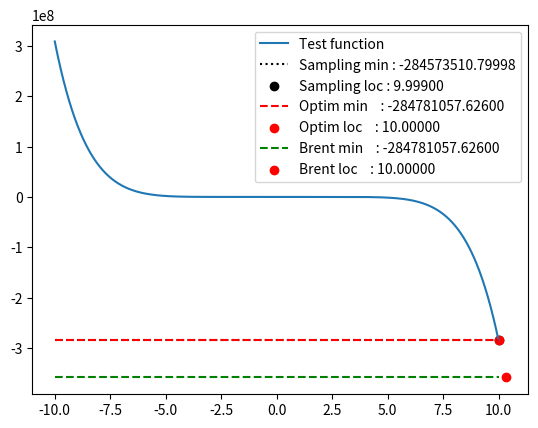

Write the Python code that produced this figure.
#!/usr/bin/python3

# Copyright (c) 2025 Mael FEURGARD <mael.feurgard@enac.fr>
# 
# This software is released under the MIT License.
# https://opensource.org/licenses/MIT

import numpy as np
import typing

import matplotlib.pyplot as plt

#################### Test function ####################

def test_fun(Dx:float, Dy:float, r1:float, w1:float, r2:float, w2:float, Dphi:float, t:float) -> float:
    assert r1 >= 0
    assert r2 >= 0
    
    x = Dx + r1*np.cos(w1*t) - r2*np.cos(w2*t+Dphi)
    y = Dy + r1*np.sin(w1*t) - r2*np.sin(w2*t+Dphi)
    return x*x + y*y

def test_fun_d(Dx:float, Dy:float, r1:float, w1:float, r2:float, w2:float, Dphi:float, t:float) -> float:
    assert r1 >= 0
    assert r2 >= 0
    
    c1 = np.cos(w1*t)
    s1 = np.sin(w1*t)

    c2 = np.cos(w2*t+Dphi)
    s2 = np.sin(w2*t+Dphi)

    x = Dx + r1*c1 - r2*c2
    y = Dy + r1*s1 - r2*s2

    x_d = -w1*r1*s1 + w2*r2*s2
    y_d =  w1*r1*c1 - w2*r2*c2

    return (x_d*x + y_d*y)*2

def test_fun_dd(Dx:float, Dy:float, r1:float, w1:float, r2:float, w2:float, Dphi:float, t:float) -> float:
    assert r1 >= 0
    assert r2 >= 0
    
    c1 = np.cos(w1*t)
    s1 = np.sin(w1*t)

    c2 = np.cos(w2*t+Dphi)
    s2 = np.sin(w2*t+Dphi)

    x = Dx + r1*c1 - r2*c2
    y = Dy + r1*s1 - r2*s2

    x_d = -w1*r1*s1 + w2*r2*s2
    y_d =  w1*r1*c1 - w2*r2*c2

    x_dd = -w1*w1*r1*c1 + w2*w2*r2*c2
    y_dd = -w1*w1*r1*s1 + w2*w2*r2*s2

    return (x_d*x_d+x*x_dd + y_d*y_d+y*y_dd)*2

def test_fun_M(Dx:float, Dy:float, r1:float, w1:float, r2:float, w2:float, Dphi:float) -> float:
    assert r1 >= 0
    assert r2 >= 0
    
    # x = Dx + r1*c1 - r2*c2
    x_max = Dx + r1 + r2
    x_min = Dx - r1 - r2
    
    # y = Dy + r1*s1 - r2*s2
    y_max = Dy + r1 + r2
    y_min = Dy - r1 - r2

    # x_d = -w1*r1*s1 + w2*r2*s2
    x_d_abs = r1*abs(w1) + r2*abs(w2)

    # y_d =  w1*r1*c1 - w2*r2*c2
    y_d_abs = x_d_abs

    # x_dd = -w1*w1*r1*c1 + w2*w2*r2*c2
    x_dd_abs = r1*w1*w1 + r2*w2*w2
    # y_dd = -w1*w1*r1*s1 + w2*w2*r2*s2
    y_dd_abs = x_dd_abs
    
    # return (x_d*x_d+x*x_dd + y_d*y_d+y*y_dd)*2
    xx_dd_candidates = (x_min*x_dd_abs,-x_min*x_dd_abs,x_max*x_dd_abs,-x_max*x_dd_abs)
    yy_dd_candidates = (y_min*y_dd_abs,-y_min*y_dd_abs,y_max*y_dd_abs,-y_max*y_dd_abs)
    
    output_upper = x_d_abs*x_d_abs + max(xx_dd_candidates) + y_d_abs*y_d_abs + max(yy_dd_candidates)
    output_lower = min(xx_dd_candidates) + min(yy_dd_candidates)
    
    output_abs = max(abs(output_upper),abs(output_lower))
    return 2*output_abs


#################### Brent global solver in Python ####################

def minimize_brent(left:float, right:float, 
        f:typing.Callable[[float|np.ndarray],float|np.ndarray],
        M:float,
        epsilon:float=1e-3,
        plotting:bool=False
    ) -> float:
    
    bootstrap_samples = np.linspace(left,right,num=30,endpoint=True)
    bootstrap_f = f(bootstrap_samples)
    
    best_i = np.argmin(bootstrap_f)
    best = bootstrap_f[best_i]
    best_loc = bootstrap_samples[best_i]
    
    if plotting:
        samples = np.arange(left,right,10*epsilon)
        f_samples = f(samples)
        f_min = np.min(f_samples)
        f_max = np.max(f_samples)
        f_height = f_max-f_min
    
    a2 = left
    A2 = f(left)
    if (A2 < best):
        best = A2
        best_loc = a2
    
    iter_count = 0
    
    # If f is concave, solution is immediate
    if (M <= 0):
        return best_loc
    
    # Stepping for interpolation
    a3 = a2 + np.sqrt((A2 - best + epsilon)/(0.5*M))
    while a2 < right:
        if plotting:
            plt.plot(samples,f_samples,label=f"Objective function")
            plt.hlines([best],[left],[right],colors='r',linestyles=':',label=f"Best current (y={best:.4f})")
            plt.scatter([best_loc],[best],c='k',label=f'Best value location (x={best_loc:.4f})')
            plt.vlines([a2,right],[f_min-0.2*f_height,f_min-0.2*f_height],[f_max+0.2*f_height,f_max+0.2*f_height],
                       colors='k',linestyles='--',
                       label=f"Current interval: [ {a2:.3f} , {a3:.3f} , {right:.3f} ]")
            plt.legend()
            plt.show()
        
        A3 = f(a3)
        
        if (A3 < best):
            best = A3
            best_loc = a3
            

        # Parabolla interpolation: P(x) = (M/2)*x² + b x + c
        # With P(a2) = f(a2) and P(a3) = f(a3)
            
        b = (A3-A2)/(a3-a2) - (M/2)*(a3+a2)
        c = A2 - b*a2 - (M/2)*a2*a2

        P_x_min   = -b/M
        P_min     = (M/2)*P_x_min*P_x_min + b*P_x_min + c
            
        # Check if parabolla is above best estimate on [a2,a3]
        if (a2 <= P_x_min and P_x_min <= a3):
            P_check = (P_min > best-epsilon)
            
        elif (P_x_min < a2): # P is increasing on [a2,a3]
            
            P_check = (A2 > best-epsilon)
        else: # (P_x_min > a3) # P is decreasing on [a2,a3]
            P_check = (A3 > best-epsilon)


        if (P_check):
            a2 = a3
            a3 = a2 + np.sqrt((A2 - best + epsilon)/(0.5*M))
            A2 = f(a2)
        else:
            a3 = (a2+a3)/2
            
        iter_count += 1


    print(f"Iter_count: {iter_count}")

    return best_loc


#################### Some optim method I am testing ####################

def myopt(f:typing.Callable[[float|np.ndarray],float|np.ndarray],
          f_d:typing.Callable[[float|np.ndarray],float|np.ndarray],
        a:float, b:float, M:float, eps:float=1e-6,
        plotting:bool=False) -> float:
    
    assert a < b
    assert b-a > eps
    
    if plotting:
        samples = np.arange(a,b,10*eps)
        f_samples = f(samples)
        f_min = np.min(f_samples)
        f_max = np.max(f_samples)
        f_height = f_max-f_min
    
    bootstrap_samples = np.linspace(a,b,num=30,endpoint=True)
    bootstrap_f = f(bootstrap_samples)
    
    best_i = np.argmin(bootstrap_f)
    best = bootstrap_f[best_i]
    best_loc = bootstrap_samples[best_i]
    
    iter_count = 0
    while(a<b and b-a > eps):
        if plotting:
            plt.plot(samples,f_samples,label=f"Objective function")
            plt.hlines([best],[a],[b],colors='r',linestyles=':',label=f"Best current (y={best:.4f})")
            plt.scatter([best_loc],[best],c='k',label=f'Best value location (x={best_loc:.4f})')
            plt.vlines([a,b],[f_min-0.2*f_height,f_min-0.2*f_height],[f_max+0.2*f_height,f_max+0.2*f_height],
                       colors='k',linestyles='--',
                       label=f"Current interval: [ {a:.3f} , {b:.3f} ]")
            plt.legend()
            plt.show()
            
        # Evaluate at both ends and improve minimum
        A = f(a)
        A_d = f_d(a)
        
        if A < best:
            best = A
            best_loc = a
            
        B = f(b)
        B_d = f_d(b)
        
        if B < best:
            best = B
            best_loc = b
        
        # Shrink on left side (a)
        Delta_a = A_d*A_d + 2*M*(A-best)
        step_a = (A_d+np.sqrt(Delta_a))/M
        if plotting:
            print(f"Step a: {step_a:.4f}\nf'(a)= {A_d:.3f}")
        
        step_a = max(step_a,eps)
        
        a += step_a
        
        # Shrink on right side (b)
        Delta_b = B_d*B_d + 2*M*(B-best)
        step_b = (B_d-np.sqrt(Delta_b))/M
        if plotting:
            print(f"Step b: {step_b:.4f}\nf'(b)= {B_d:.3f}")
            print("--------------------\n")
        
        step_b = min(step_b,-eps)
        
        b += step_b
        
        
        
        iter_count += 1
        
        
    print(f"Iter_count: {iter_count}")    
    
    return best_loc 

#################### A mix of the two ####################

def minimize_optbrent(left:float, right:float, 
        f:typing.Callable[[float|np.ndarray],float|np.ndarray],
        f_d:typing.Callable[[float|np.ndarray],float|np.ndarray],
        M:float,
        epsilon:float=1e-3,
        plotting:bool=False
    ) -> float:
    
    bootstrap_samples = np.linspace(left,right,num=30,endpoint=True)
    bootstrap_f = f(bootstrap_samples)
    
    best_i = np.argmin(bootstrap_f)
    best = bootstrap_f[best_i]
    best_loc = bootstrap_samples[best_i]
    
    if plotting:
        samples = np.arange(left,right,10*epsilon)
        f_samples = f(samples)
        f_min = np.min(f_samples)
        f_max = np.max(f_samples)
        f_height = f_max-f_min
    
    a2 = left
    A2 = f(left)
    A2_d = f_d(left)
    if (A2 < best):
        best = A2
        best_loc = a2
    
    iter_count = 0
    
    # If f is concave, solution is immediate
    if (M <= 0):
        return best_loc
    
    # Stepping for interpolation
    a3 = a2 + np.sqrt((A2 - best + epsilon)/(0.5*M))
    while a2 < right:
        
        # Shrink on left side (a)
        Delta_a = A2_d*A2_d + 2*M*(A2-best)
        step_a = (A2_d+np.sqrt(Delta_a))/M
        if plotting:
            print(f"Step a: {step_a:.4f}\nf'(a)= {A2_d:.3f}")
        
        step_a = max(step_a,epsilon)
        
        if plotting:
            plt.plot(samples,f_samples,label=f"Objective function")
            plt.hlines([best],[left],[right],colors='r',linestyles=':',label=f"Best current (y={best:.4f})")
            plt.scatter([best_loc],[best],c='k',label=f'Best value location (x={best_loc:.4f})')
            plt.vlines([a2,right],[f_min-0.2*f_height,f_min-0.2*f_height],[f_max+0.2*f_height,f_max+0.2*f_height],
                       colors='k',linestyles='--',
                       label=f"Current interval: [ {a2:.3f} , {a3:.3f} , {right:.3f} ]")
            plt.legend()
            plt.show()
        
        A3 = f(a3)
        
        if (A3 < best):
            best = A3
            best_loc = a3
            

        # Parabolla interpolation: P(x) = (M/2)*x² + b x + c
        # With P(a2) = f(a2) and P(a3) = f(a3)
            
        b = (A3-A2)/(a3-a2) - (M/2)*(a3+a2)
        c = A2 - b*a2 - (M/2)*a2*a2

        P_x_min   = -b/M
        P_min     = (M/2)*P_x_min*P_x_min + b*P_x_min + c
            
        # Check if parabolla is above best estimate on [a2,a3]
        if (a2 <= P_x_min and P_x_min <= a3):
            P_check = (P_min > best-epsilon)
            
        elif (P_x_min < a2): # P is increasing on [a2,a3]
            
            P_check = (A2 > best-epsilon)
        else: # (P_x_min > a3) # P is decreasing on [a2,a3]
            P_check = (A3 > best-epsilon)


        step_a3 = np.sqrt((A2 - best + epsilon)/(0.5*M))
        if (P_check):
            step_astar = a3-a2
            if step_astar > step_a:                
                a2 = a3
            else:
                a2 += step_a
            
            a3 = a2 + step_a3
            A2 = f(a2)
            A2_d = f_d(a2)
        else:
            step_astar = (a3-a2)/2
            
            if step_astar > step_a:    
                a3 = (a2+a3)/2
            else:
                a2 += step_a
                a3 = a2 + step_a3
                A2 = f(a2)
                A2_d = f_d(a2)
                
        if plotting:
            print(f"Taylor step: {step_a:.3f}")
            print(f"Brent  step: {step_astar:.3f}\n")
        
                
            
        iter_count += 1


    print(f"Iter_count: {iter_count}")

    return best_loc

#################### Entrypoint ####################

def main():
    
    
    Dx = 2
    Dy = 3
    r1 = 1
    r2 = 1.3
    w1 = 5
    w2 = r1*w1/r2
    
    Dphi = np.pi/6
    
    eps = 1e-3
    a = -10
    b =  10
    
    p = np.polynomial.Polynomial([0.374,34.2,786,-1.34e3,117,367,10.7,-31-3.06+0.751+0.1])
    p_d = p.deriv(1)
    
    f   = p#lambda t : test_fun(Dx,Dy,r1,w1,r2,w2,Dphi,t)
    f_d = p_d#lambda t : test_fun_d(Dx,Dy,r1,w1,r2,w2,Dphi,t)
    # M = test_fun_M(Dx,Dy,r1,w1,r2,w2,Dphi)
    
    samples = np.arange(a,b,eps)
    f_samples = f(samples)
    s_min = np.argmin(f_samples)
    min_loc = samples[s_min]
    
    p_dd = p_d.deriv(1)
    M = max(np.max(p_dd(samples)),-np.min(p_dd(samples)))
    

    
    
    
    print("-- Start MyOpt --")
    min_solve = myopt(f,f_d,a,b,M,eps,plotting=False)
    
    print("-- Start Brent --")
    min_brent = minimize_brent(a,b,f,M,eps,plotting=False)
    
    print("-- Start OptBrent --")
    min_optbrent = minimize_optbrent(a,b,f,f_d,M,eps,plotting=False)
    
    print("\n---- Results -----\n")
    print(f"Sampling minimum at : {min_loc:.5f}")
    print(f"Sampling minimum val: {f(min_loc):.5f}\n")
    print(f"Optim minimum at    : {min_solve:.5f}")
    print(f"Optim minimum val   : {f(min_solve):.5f}\n")
    print(f"Brent minimum at    : {min_brent:.5f}")
    print(f"Brent minimum val   : {f(min_brent):.5f}\n")
    print(f"OptBrent minimum at : {min_optbrent:.5f}")
    print(f"OptBrent minimum val: {f(min_optbrent):.5f}")
    
    plt.plot(samples,f_samples,label=f"Test function")
    plt.hlines([f(min_loc)],[a],[b],  label=f"Sampling min : {f(min_loc):.5f}",colors='k',linestyles=':')
    plt.scatter([min_loc],[f(min_loc)],     label=f"Sampling loc : {min_loc:.5f}",c='k')
    plt.hlines([f(min_solve)],[a],[b],label=f"Optim min    : {f(min_solve):.5f}",colors='r',linestyles='--')
    plt.scatter([min_solve],[f(min_solve)], label=f"Optim loc    : {min_solve:.5f}",c='r')
    plt.hlines([f(min_brent)],[a],[b],label=f"Brent min    : {f(min_solve):.5f}",colors='g',linestyles='--')
    plt.scatter([min_brent],[f(min_brent)], label=f"Brent loc    : {min_solve:.5f}",c='r')
    plt.legend()
    plt.show()
    
if __name__ == '__main__':
    main()
    
